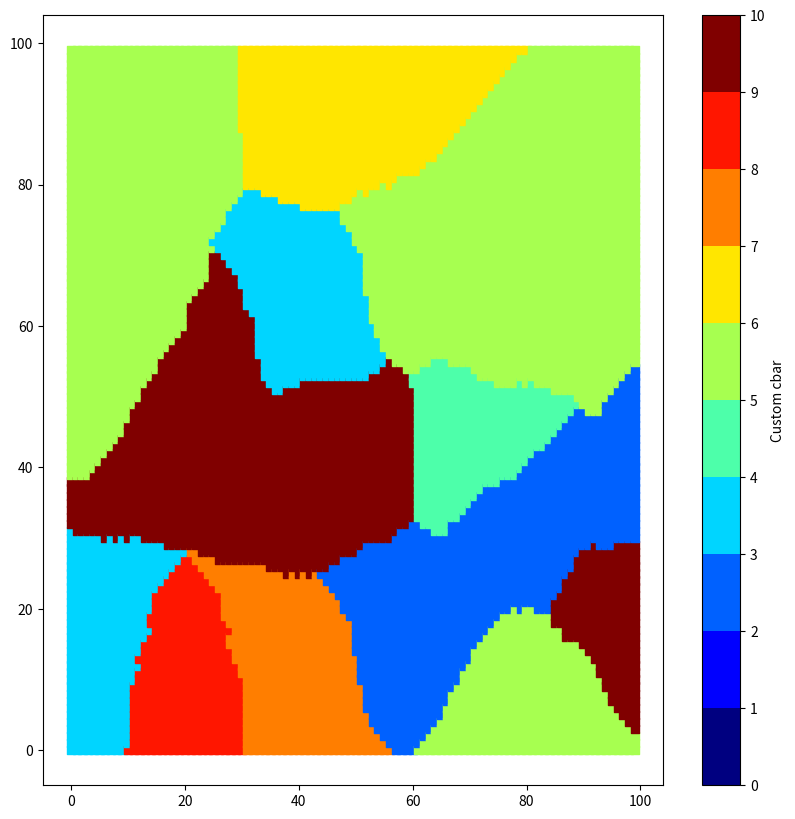

Generate this figure with matplotlib:
import copy
import numpy as np
import matplotlib as mpl
import matplotlib.pyplot as plt

states = 10
n = 100

class grid_class:
    def __init__(self):
        self.state = np.random.randint(2, states, size = (n,n))
        self.dynamic_recrystallization_number = np.zeros((n, n))

original_grid = grid_class()
original_grid.state = np.zeros((n, n))
updation_grid = copy.deepcopy(original_grid)

def pseudoHexagonalNeighbourInit():
    no_of_nucleus = np.random.randint(states, 2 * states)
    for k in range(no_of_nucleus):
        Y = np.random.randint(0, n)
        X = np.random.randint(0, n)
        S = np.random.randint(2, states)
        updation_grid.state[Y][X] = S
        updation_grid.dynamic_recrystallization_number[Y][X] = 1

    original_grid = copy.deepcopy(updation_grid)

    flag = 0
    m = 0
    while np.sum(original_grid.dynamic_recrystallization_number) != (n * n):
        for i in range(n):
            for j in range(n):
                if original_grid.dynamic_recrystallization_number[i][j] == 1:
                    continue
                near_recrystallized_cell = False
                if flag == 0:
                    neighbour_indices = [[i - 1, j - 1], [i - 1, j], 
                                        [i, j - 1],                      [i, j + 1],
                                                        [i + 1, j], [i + 1, j + 1]]
                    flag = 1
                elif flag == 1:
                    neighbour_indices = [                [i - 1, j], [i - 1, j + 1],
                                        [i, j - 1],                      [i, j + 1],
                                        [i + 1, j - 1], [i + 1, j],               ]
                    flag = 0
                
                for indices in neighbour_indices:
                    if (indices[0] < 0) or (indices[1] < 0) or (indices[0] > n - 1) or (indices[1] > n - 1):
                        continue
                    if original_grid.dynamic_recrystallization_number[indices[0]][indices[1]] == 1:
                        near_recrystallized_cell = True
                        updation_grid.state[i][j] = original_grid.state[indices[0]][indices[1]]
                        updation_grid.dynamic_recrystallization_number[i][j] = 1
                        break
        original_grid = copy.deepcopy(updation_grid)
        print("Iteration", m)
        m += 1
    return original_grid.state


def main():

    mat = pseudoHexagonalNeighbourInit()

    N = states
    fig, ax = plt.subplots(1,1, figsize=(10,10))
    # define the data
    x = np.zeros((n*n))
    y = np.zeros((n*n))
    tag = np.zeros(n*n)
    for i in range(n):
        for j in range(n):
            x[i*n + j] = i
            y[i*n + j] = j
            tag[i*n + j] = mat[i][j]


    # define the colormap
    cmap = plt.cm.jet
    # extract all colors from the .jet map
    cmaplist = [cmap(i) for i in range(cmap.N)]
    # create the new map
    cmap = cmap.from_list('Custom cmap', cmaplist, cmap.N)

    # define the bins and normalize
    bounds = np.linspace(0,N,N+1)
    norm = mpl.colors.BoundaryNorm(bounds, cmap.N)

    # make the scatter
    scat = ax.scatter(x, y, marker='s', c=tag,cmap=cmap,     norm=norm)
    # create the colorbar
    cb = plt.colorbar(scat, spacing='proportional',ticks=bounds)
    cb.set_label('Custom cbar')
    plt.show()





if __name__ == "__main__":
    main()